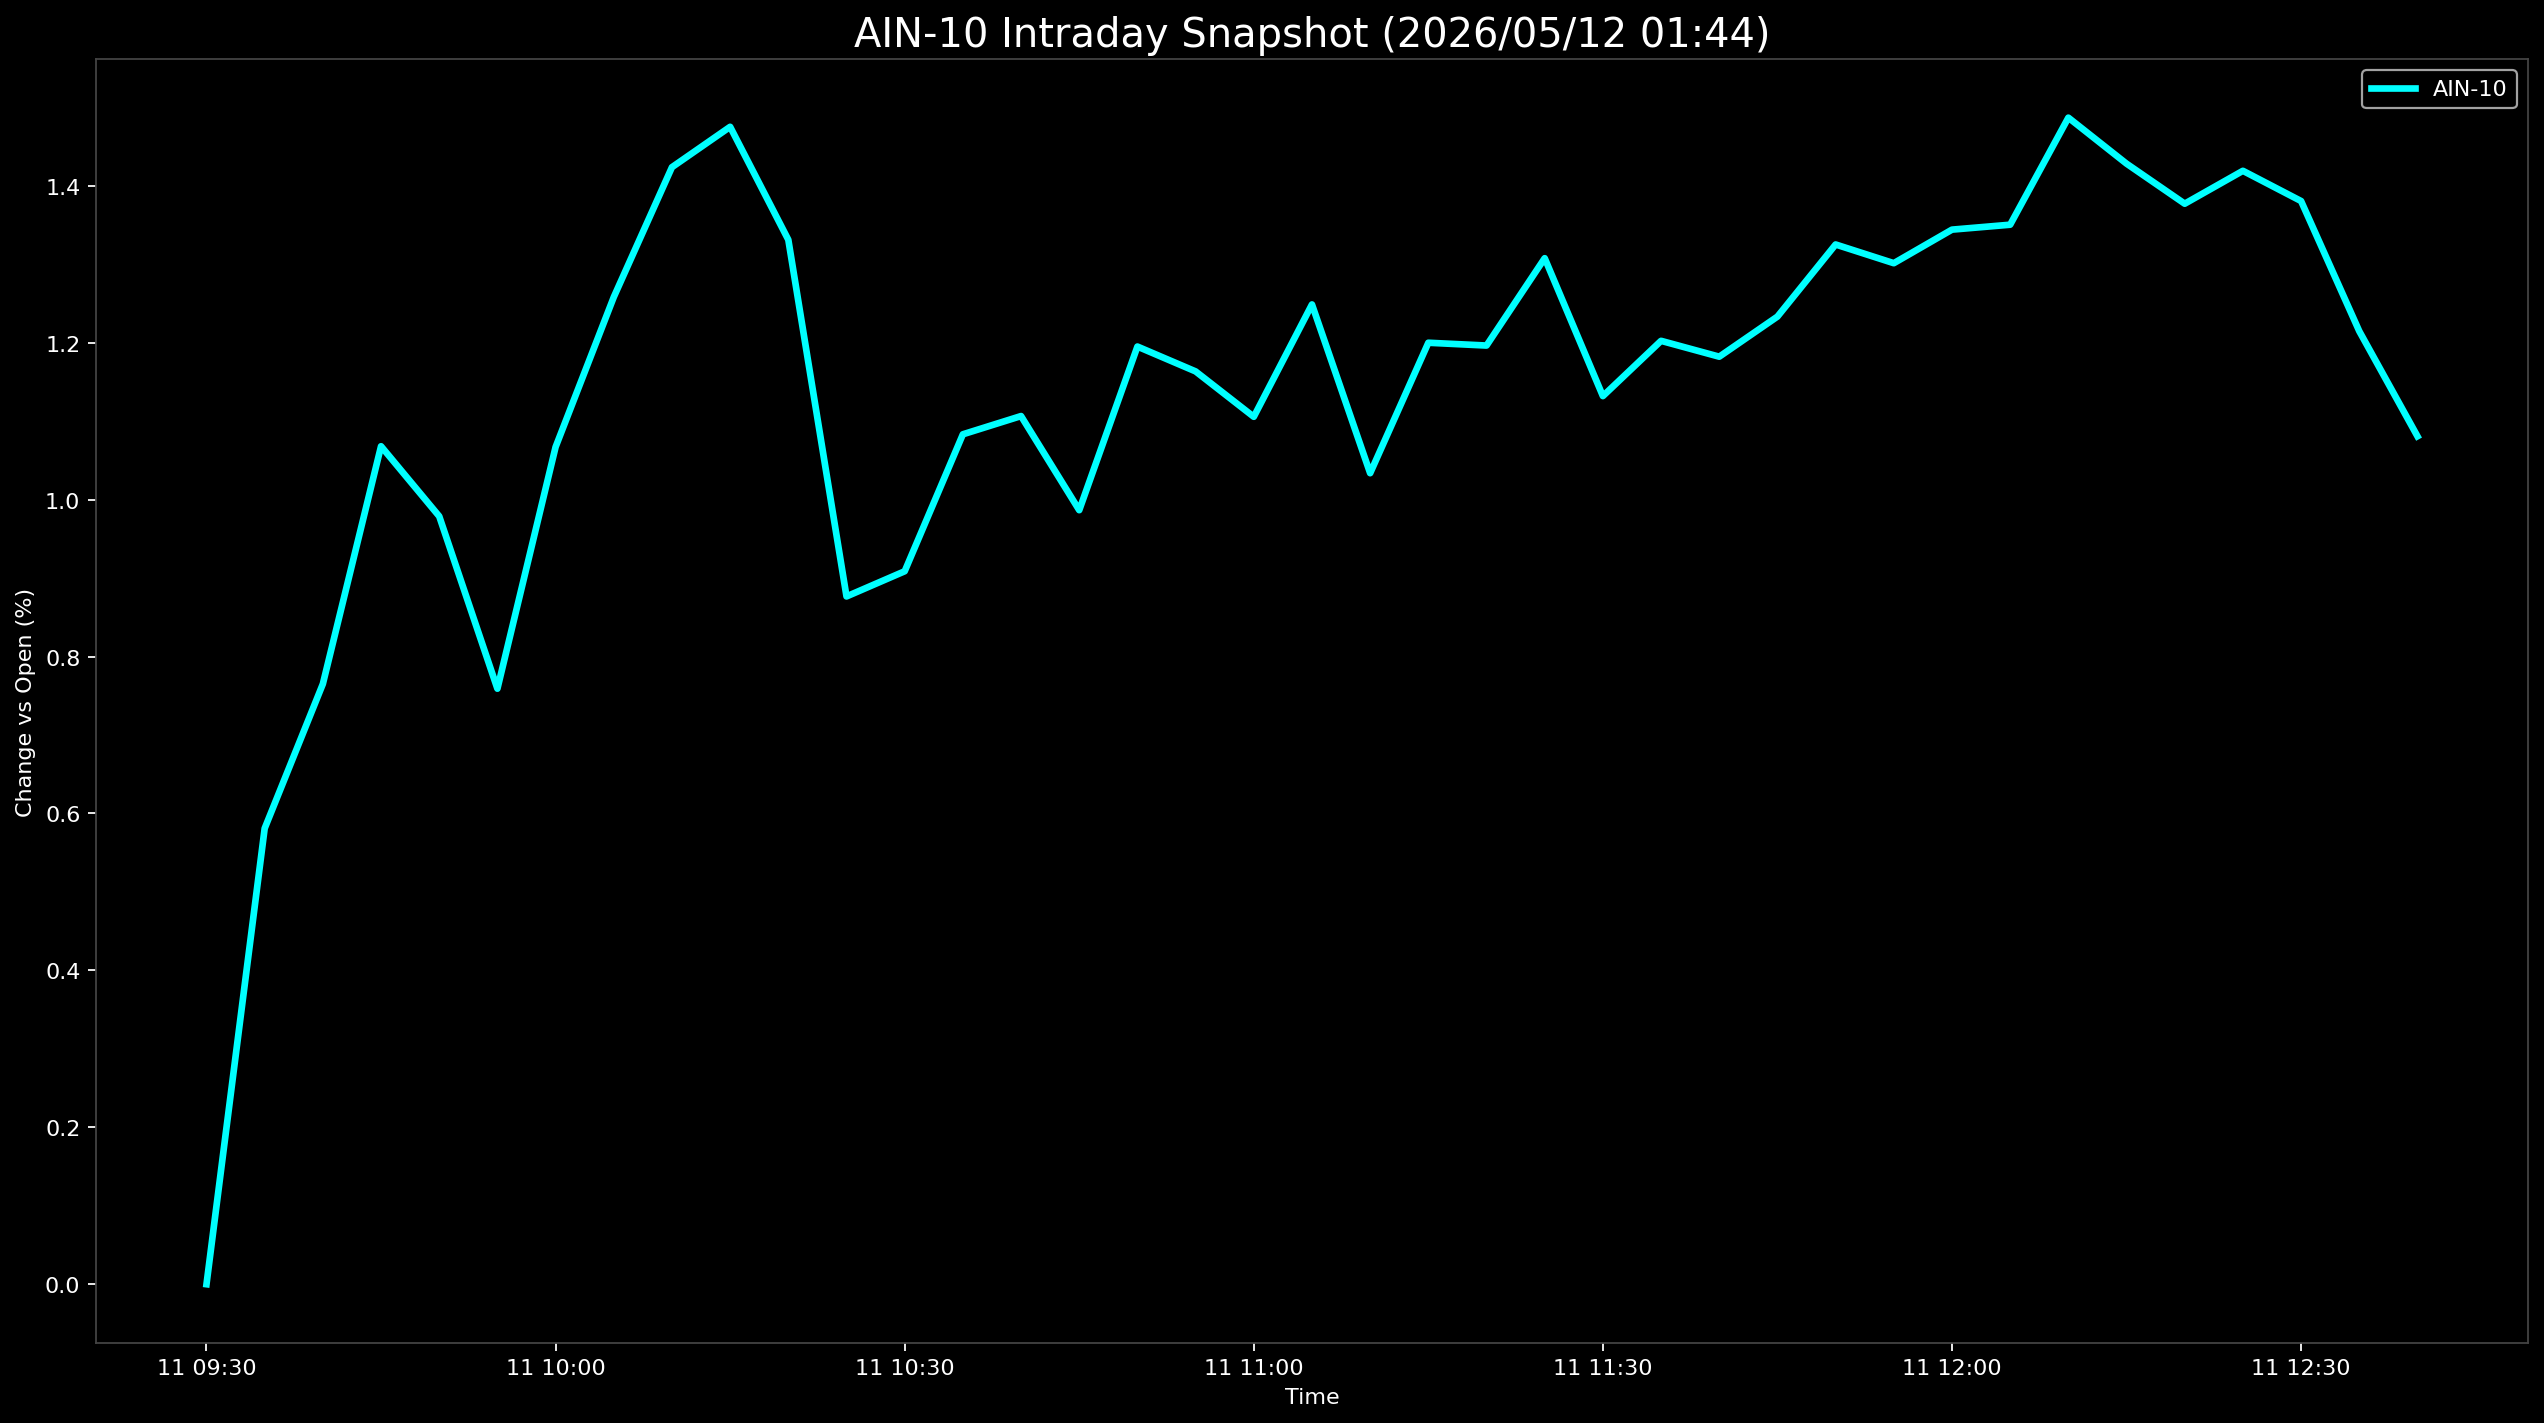

The data file committed next to this chart (first rows):
Datetime, AIN-10
2026-05-11 09:30:00, 0.0
2026-05-11 09:35:00, 0.581
2026-05-11 09:40:00, 0.7651
2026-05-11 09:45:00, 1.068
2026-05-11 09:50:00, 0.9788
2026-05-11 09:55:00, 0.759
2026-05-11 10:00:00, 1.067
2026-05-11 10:05:00, 1.258
2026-05-11 10:10:00, 1.424
2026-05-11 10:15:00, 1.475
2026-05-11 10:20:00, 1.331
2026-05-11 10:25:00, 0.8766
2026-05-11 10:30:00, 0.9087
2026-05-11 10:35:00, 1.083
2026-05-11 10:40:00, 1.107
2026-05-11 10:45:00, 0.9866
2026-05-11 10:50:00, 1.195
2026-05-11 10:55:00, 1.163
2026-05-11 11:00:00, 1.106
2026-05-11 11:05:00, 1.249
2026-05-11 11:10:00, 1.034
2026-05-11 11:15:00, 1.2
2026-05-11 11:20:00, 1.196
2026-05-11 11:25:00, 1.308
2026-05-11 11:30:00, 1.132
2026-05-11 11:35:00, 1.202
2026-05-11 11:40:00, 1.182
2026-05-11 11:45:00, 1.233
2026-05-11 11:50:00, 1.325
2026-05-11 11:55:00, 1.301
2026-05-11 12:00:00, 1.344
2026-05-11 12:05:00, 1.35
2026-05-11 12:10:00, 1.487
2026-05-11 12:15:00, 1.428
2026-05-11 12:20:00, 1.377
2026-05-11 12:25:00, 1.419
2026-05-11 12:30:00, 1.381
2026-05-11 12:35:00, 1.215
2026-05-11 12:40:00, 1.081
